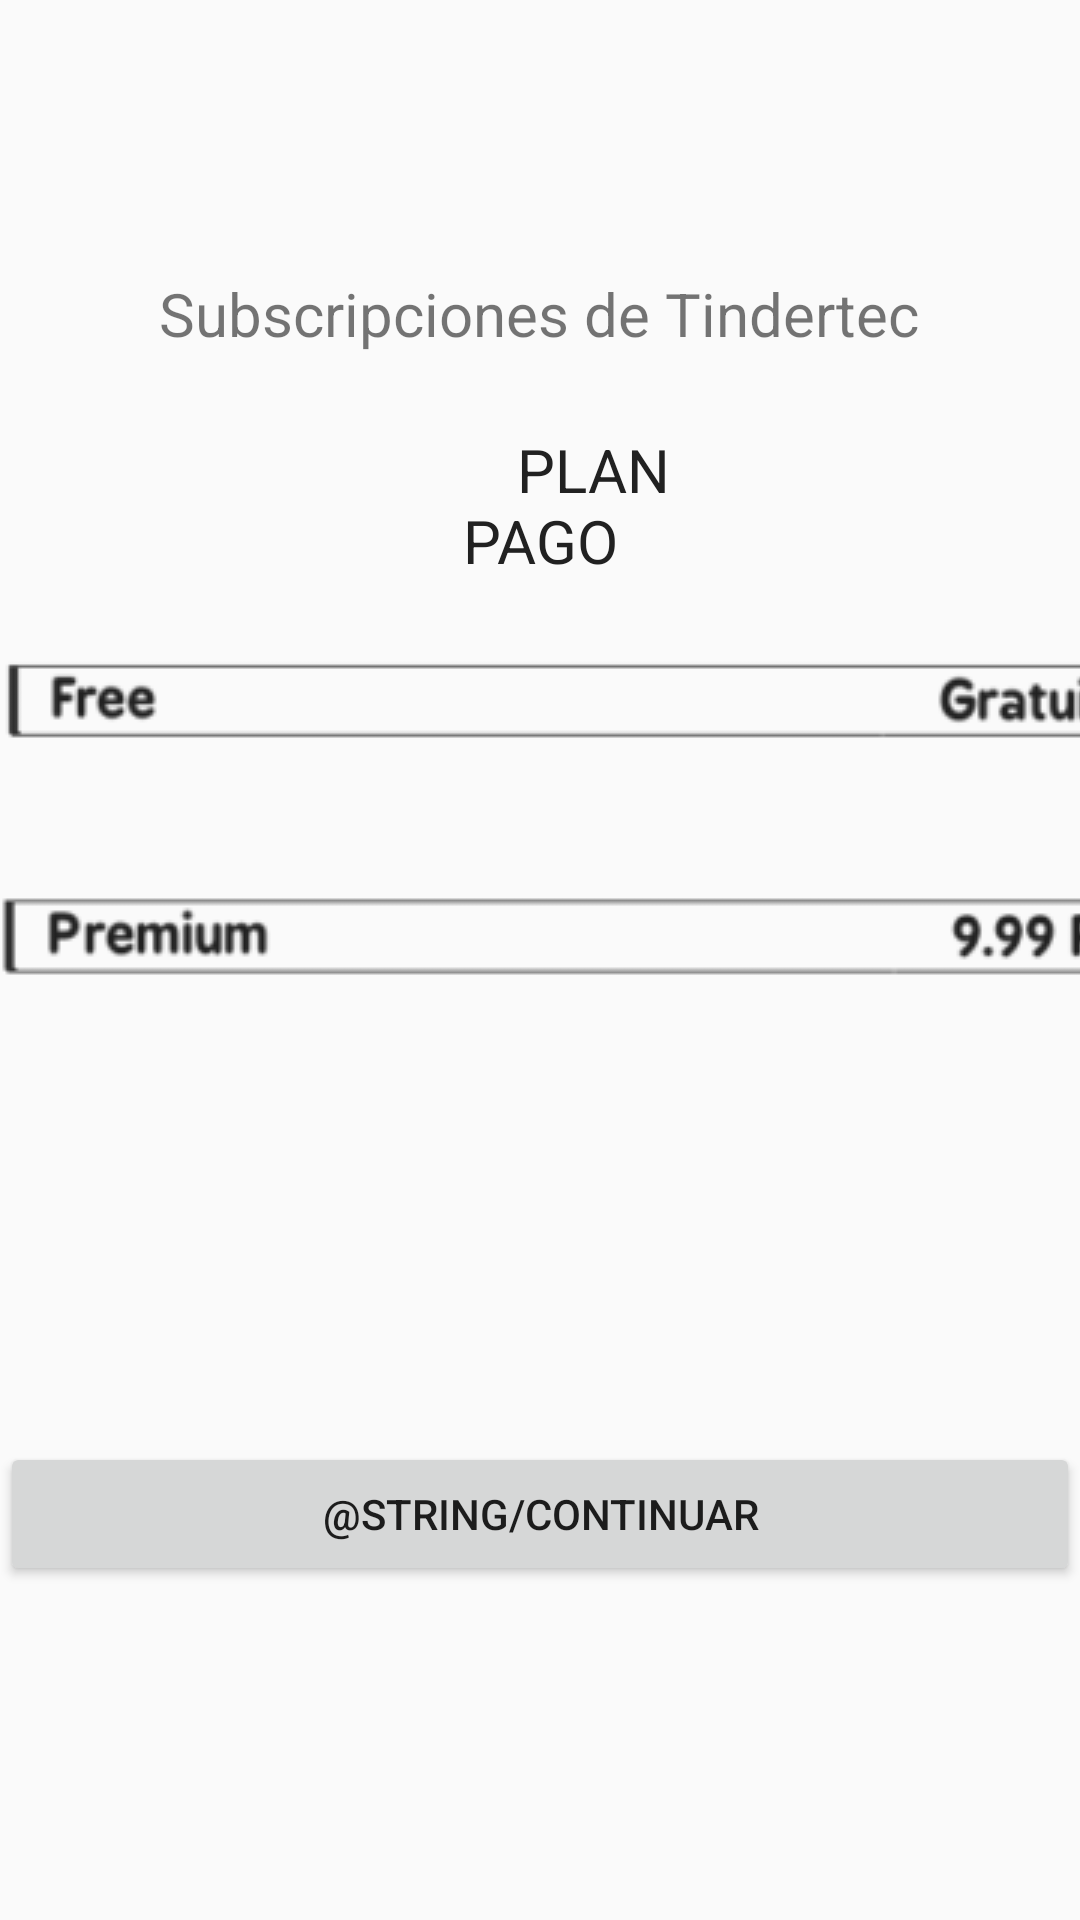

Reconstruct the res/layout file that produces this screen, plus the resources it refers to.
<!-- AndroidManifest.xml: application theme AppTheme -->
<!-- res/layout/fragment_subs.xml -->
<?xml version="1.0" encoding="utf-8"?>
<androidx.constraintlayout.widget.ConstraintLayout xmlns:android="http://schemas.android.com/apk/res/android"
    xmlns:app="http://schemas.android.com/apk/res-auto"
    xmlns:tools="http://schemas.android.com/tools"
    android:id="@+id/subFragment"
    android:layout_width="match_parent"
    android:layout_height="match_parent">


    <LinearLayout
        android:id="@+id/linearLayout2"
        android:layout_width="0dp"
        android:layout_height="0dp"
        android:layout_gravity="bottom"
        android:orientation="vertical"
        android:paddingTop="@dimen/activity_vertical_margin"
        app:layout_constraintBottom_toBottomOf="parent"
        app:layout_constraintEnd_toEndOf="parent"
        app:layout_constraintStart_toStartOf="parent"
        app:layout_constraintTop_toTopOf="parent">

        <TextView
            android:layout_width="wrap_content"
            android:layout_height="wrap_content"
            android:layout_gravity="center"
            android:paddingTop="75dp"
            android:paddingBottom="25dp"
            android:text="Subscripciones de Tindertec"
            android:textSize="20dp" />


        <TextView
            android:layout_width="wrap_content"
            android:layout_height="wrap_content"
            android:gravity="center"
            android:text="       PLAN                                               PAGO"
            android:textColor="@color/primary_text"
            android:textSize="20dp" />

        <CheckBox
            android:id="@+id/free"
            android:layout_width="wrap_content"
            android:layout_height="wrap_content"
            android:button="@drawable/checkbox_selector2" />

        <LinearLayout
            android:layout_width="wrap_content"
            android:layout_height="wrap_content"
            android:layout_gravity="bottom"
            android:orientation="vertical"
            android:paddingBottom="@dimen/activity_vertical_margin">

            <CheckBox
                android:id="@+id/premium"
                android:layout_width="wrap_content"
                android:layout_height="wrap_content"
                android:button="@drawable/checkbox_selector" />
        </LinearLayout>


        <LinearLayout
            android:layout_width="match_parent"
            android:layout_height="match_parent"
            android:gravity="center"
            android:orientation="vertical">

            <Button
                android:id="@+id/continuar"
                android:layout_width="match_parent"
                android:layout_height="wrap_content"
                android:onClick="goPagan"
                android:text="@string/continuar"
                android:theme="@style/colorboton"

                />
        </LinearLayout>


    </LinearLayout>

</androidx.constraintlayout.widget.ConstraintLayout>
<!-- resources referenced by this layout -->
<resources>
  <color name="primary_text">#212121</color>
  <dimen name="activity_vertical_margin">16dp</dimen>
  <!-- drawable checkbox_selector (drawable) -->
  <?xml version="1.0" encoding="utf-8"?>
  <selector xmlns:android="http://schemas.android.com/apk/res/android">
  
  
      <item android:drawable="@drawable/premiumfinalu"
      android:state_checked="false"></item>
      <item android:drawable="@drawable/premiumfinalc"
          android:state_checked="true"></item>
  
      <item  android:drawable="@drawable/premiumfinalu">    </item>
  
  
  
  
  
  
  
  
  
  
  </selector>
  <!-- drawable checkbox_selector2 (drawable) -->
  <?xml version="1.0" encoding="utf-8"?>
  <selector xmlns:android="http://schemas.android.com/apk/res/android">
  
      <item android:drawable="@drawable/freefinal"
          android:state_checked="false"></item>
  
      <item android:drawable="@drawable/freefinalc"
          android:state_checked="true"></item>
  
      <item  android:drawable="@drawable/freefinal">    </item>
  
  </selector>
  <style name="AppTheme" parent="Theme.AppCompat.Light.DarkActionBar">
          
          <item name="colorPrimary">@color/colorPrimary</item>
          <item name="colorPrimaryDark">@color/colorPrimaryDark</item>
          <item name="colorAccent">@color/colorAccent</item>
      </style>
  <!-- drawable premiumfinalu: png bitmap (drawable, 5649 bytes) -->
  <!-- drawable premiumfinalc: png bitmap (drawable, 11372 bytes) -->
  <!-- drawable freefinal: png bitmap (drawable, 4894 bytes) -->
  <!-- drawable freefinalc: png bitmap (drawable, 10692 bytes) -->
  <color name="colorPrimary">#fc4d6a</color>
  <color name="colorPrimaryDark">#fc3177</color>
  <color name="colorAccent">#212121</color>
</resources>
